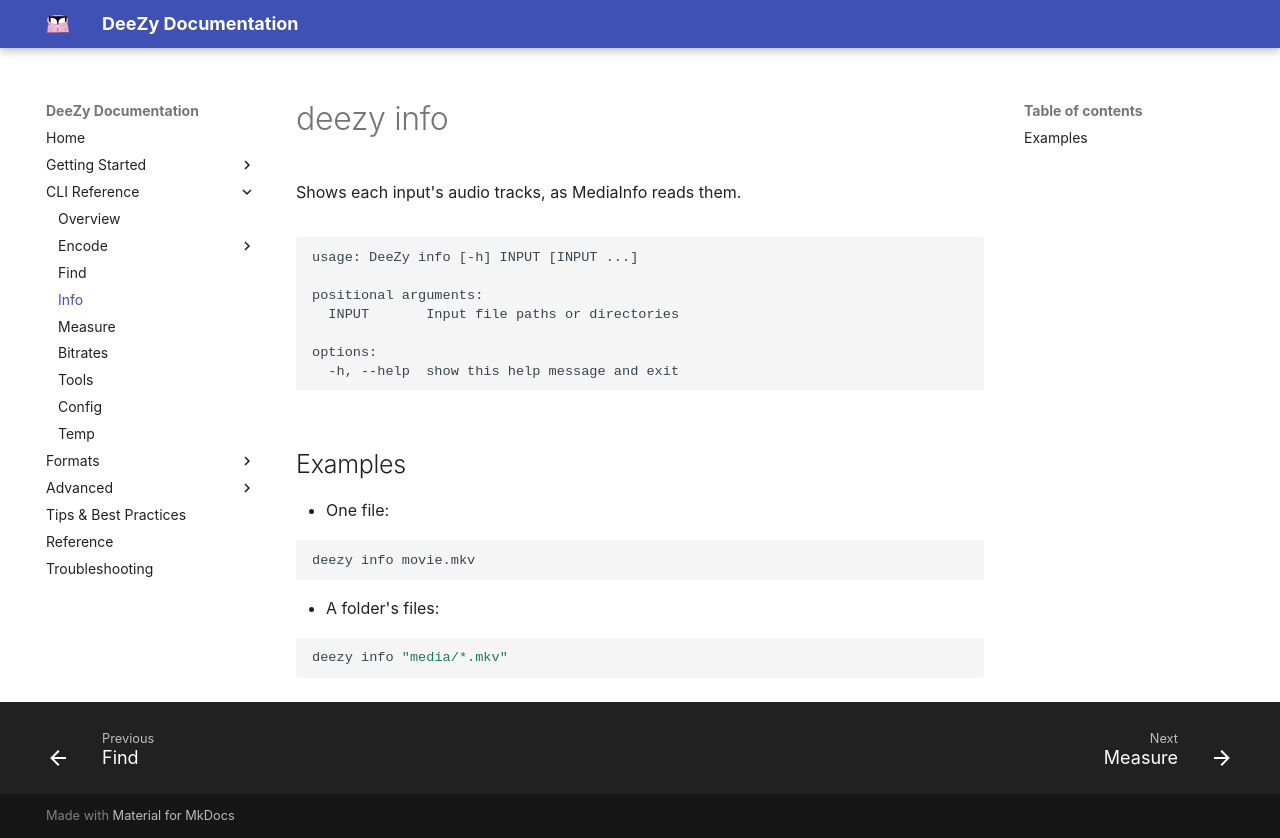

repository: jessielw/DeeZy · page: cli/info.html · generator: mkdocs

# deezy info

Shows each input's audio tracks, as MediaInfo reads them.

<!-- BEGIN generated by scripts/cli_docs.py: edit the parsers in deezy/cli, not this block -->

```text {.scrollable-code-block}
usage: DeeZy info [-h] INPUT [INPUT ...]

positional arguments:
  INPUT       Input file paths or directories

options:
  -h, --help  show this help message and exit
```

<!-- END generated -->

## Examples

- One file:

```bash
deezy info movie.mkv
```

- A folder's files:

```bash
deezy info "media/*.mkv"
```
